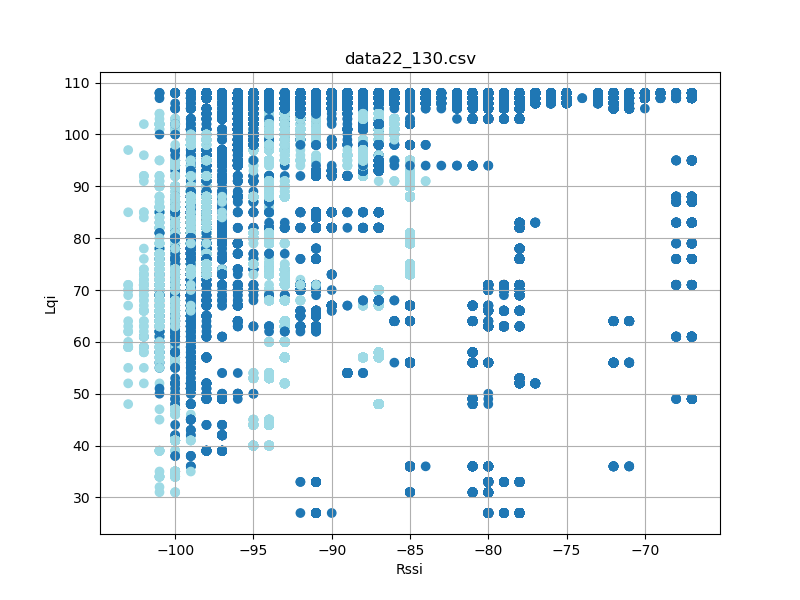

The data file committed next to this chart (first rows):
timestamp, rssi, lqi, device_id
'2023-08-26 12:26:26721', -99, 80, 4
'2023-08-26 12:26:26813', -99, 80, 4
'2023-08-26 12:26:26907', -98, 80, 4
'2023-08-26 12:26:27001', -98, 80, 4
'2023-08-26 12:26:27095', -98, 80, 4
'2023-08-26 12:26:27188', -98, 80, 4
'2023-08-26 12:26:27282', -98, 80, 4
'2023-08-26 12:26:27376', -99, 80, 4
'2023-08-26 12:26:27470', -99, 80, 4
'2023-08-26 12:26:27564', -98, 80, 4
'2023-08-26 12:26:27658', -98, 80, 4
'2023-08-26 12:26:27751', -99, 80, 4
'2023-08-26 12:26:27845', -99, 80, 4
'2023-08-26 12:26:27939', -98, 80, 4
'2023-08-26 12:26:28033', -99, 80, 4
'2023-08-26 12:26:28127', -98, 80, 4
'2023-08-26 12:26:28220', -99, 80, 4
'2023-08-26 12:26:28313', -98, 80, 4
'2023-08-26 12:26:28407', -99, 80, 4
'2023-08-26 12:26:28595', -98, 83, 4
'2023-08-26 12:26:28688', -98, 83, 4
'2023-08-26 12:26:28782', -99, 83, 4
'2023-08-26 12:26:28876', -99, 83, 4
'2023-08-26 12:26:28970', -98, 83, 4
'2023-08-26 12:26:29064', -99, 83, 4
'2023-08-26 12:26:29157', -98, 83, 4
'2023-08-26 12:26:29251', -98, 83, 4
'2023-08-26 12:26:29345', -98, 83, 4
'2023-08-26 12:26:29533', -98, 88, 4
'2023-08-26 12:26:29627', -98, 88, 4
'2023-08-26 12:26:29719', -99, 88, 4
'2023-08-26 12:26:29813', -98, 88, 4
'2023-08-26 12:26:29908', -98, 88, 4
'2023-08-26 12:26:30002', -98, 88, 4
'2023-08-26 12:26:30094', -98, 88, 4
'2023-08-26 12:26:30189', -98, 88, 4
'2023-08-26 12:26:30283', -98, 88, 4
'2023-08-26 12:26:30377', -99, 88, 4
'2023-08-26 12:26:30469', -99, 88, 4
'2023-08-26 12:26:30563', -98, 88, 4
'2023-08-26 12:26:30658', -98, 88, 4
'2023-08-26 12:26:30752', -99, 88, 4
'2023-08-26 12:26:30844', -99, 88, 4
'2023-08-26 12:26:30939', -98, 88, 4
'2023-08-26 12:26:31033', -99, 88, 4
'2023-08-26 12:26:31127', -98, 88, 4
'2023-08-26 12:26:31219', -98, 88, 4
'2023-08-26 12:26:31314', -98, 88, 4
'2023-08-26 12:26:31407', -99, 88, 4
'2023-08-26 12:26:31502', -98, 88, 4
'2023-08-26 12:26:31594', -98, 88, 4
'2023-08-26 12:26:31688', -98, 88, 4
'2023-08-26 12:26:31782', -99, 88, 4
'2023-08-26 12:26:31876', -99, 88, 4
'2023-08-26 12:26:31969', -99, 88, 4
'2023-08-26 12:26:32157', -99, 87, 4
'2023-08-26 12:26:32251', -98, 87, 4
'2023-08-26 12:26:32345', -98, 87, 4
'2023-08-26 12:26:32439', -99, 87, 4
'2023-08-26 12:26:32532', -98, 87, 4
... 74,554 more rows
